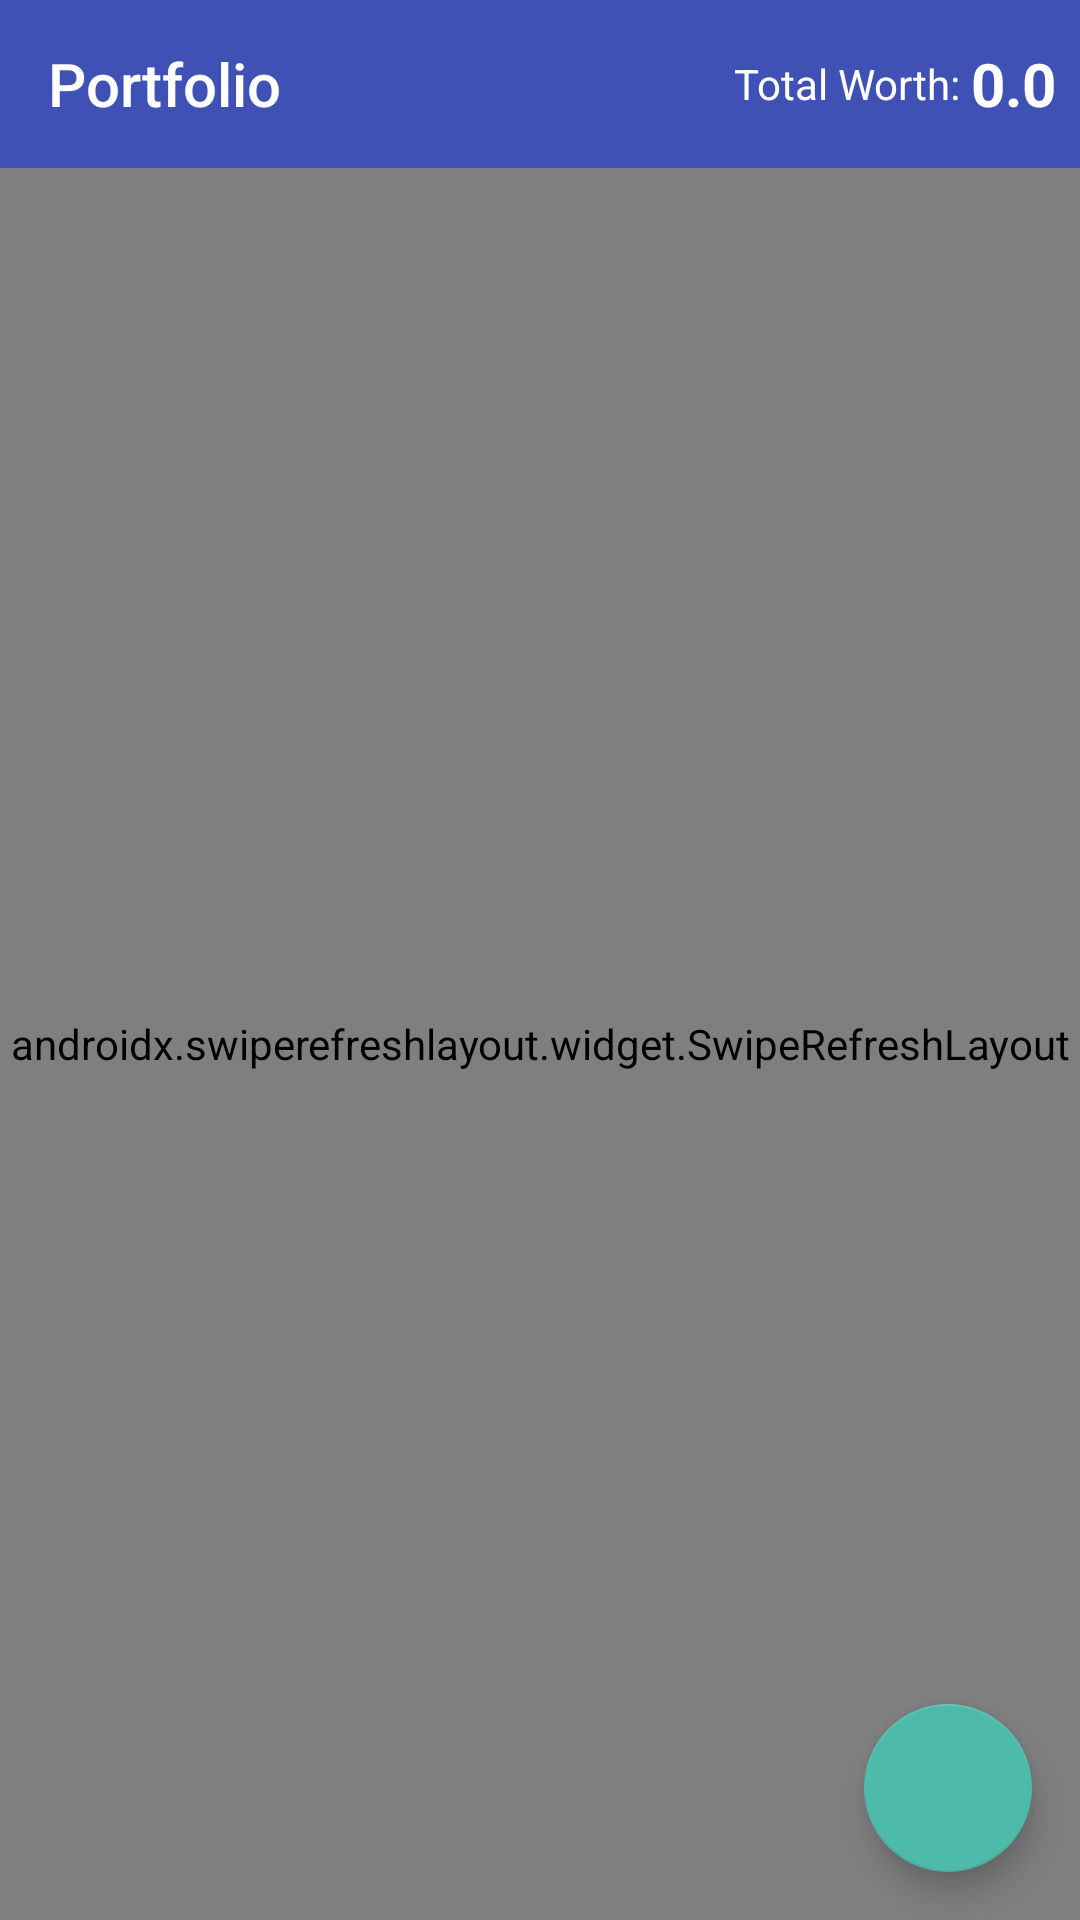

Produce the Android XML layout that renders to this screen, including the resource entries it uses.
<!-- AndroidManifest.xml: application theme AppTheme.NoActionBar -->
<!-- res/layout/fragment_portfolio.xml -->
<?xml version="1.0" encoding="utf-8"?>
<RelativeLayout
    xmlns:android="http://schemas.android.com/apk/res/android"
    android:layout_width="match_parent"
    android:layout_height="match_parent"
    xmlns:app="http://schemas.android.com/apk/res-auto">


    

    <include layout="@layout/analyze"/>

        <androidx.swiperefreshlayout.widget.SwipeRefreshLayout
            android:id="@+id/fragment_portfolio_swipe_layout"
            android:layout_width="match_parent"
            android:layout_height="match_parent"
            android:layout_below="@id/frag_portfolio_analyze_rl"
            app:layout_behavior="@string/appbar_scrolling_view_behavior"
            xmlns:android="http://schemas.android.com/apk/res/android"
            xmlns:app="http://schemas.android.com/apk/res-auto">

            <androidx.recyclerview.widget.RecyclerView
                android:id="@+id/fragment_portfolio_recycler_view"
                android:layout_width="match_parent"
                android:scrollbars="vertical"
                android:paddingTop="0dp"
                android:layout_height="match_parent"/>

        </androidx.swiperefreshlayout.widget.SwipeRefreshLayout>


    <LinearLayout
        android:id="@+id/frag_portfolio_empty_state_ll"
        android:layout_width="wrap_content"
        android:layout_height="wrap_content"
        android:orientation="vertical"
        android:layout_centerInParent="true"
        android:visibility="gone">

        <ImageView
            android:layout_width="120dp"
            android:layout_height="120dp"
            android:layout_gravity="center_horizontal"
            android:src="@drawable/breifcase_png"/>

        <TextView
            android:layout_width="wrap_content"
            android:layout_height="wrap_content"
            android:layout_gravity="center_horizontal"
            android:layout_marginTop="24dp"
            android:text="Looks Like Empty Here!"
            android:textColor="@color/color_blue"
            android:textStyle="bold"
            android:textSize="18sp"/>

        <TextView
            android:layout_width="wrap_content"
            android:layout_height="wrap_content"
            android:layout_gravity="center_horizontal"
            android:layout_marginTop="8dp"
            android:text="Click on Plus button to add a Portfolio!"/>
    </LinearLayout>


    <com.google.android.material.floatingactionbutton.FloatingActionButton
        android:id="@+id/fragment_portfolio_add_fab"
        android:layout_width="wrap_content"
        android:layout_height="wrap_content"
        android:layout_alignParentEnd="true"
        android:layout_alignParentBottom="true"
        android:layout_margin="@dimen/fab_margin"
        android:src="@mipmap/ic_add_white"/>

</RelativeLayout>
<!-- res/layout/analyze.xml (included above) -->
<RelativeLayout
    android:id="@+id/frag_portfolio_analyze_rl"
    android:layout_width="match_parent"
    android:layout_height="?actionBarSize"
    android:padding="8dp"
    android:background="@color/colorPrimary"
    xmlns:android="http://schemas.android.com/apk/res/android">

    <TextView
        android:layout_width="wrap_content"
        android:layout_height="wrap_content"
        android:layout_centerVertical="true"
        android:textColor="@color/color_white"
        android:layout_marginLeft="8dp"
        android:text="Portfolio"
        style="@style/Base.TextAppearance.AppCompat.Widget.ActionBar.Title"/>

    <TextView
        android:layout_width="wrap_content"
        android:layout_height="wrap_content"
        android:layout_centerVertical="true"
        android:textColor="@color/color_white"
        android:layout_toLeftOf="@id/frag_portfolio_total_worth_tv"
        android:text="Total Worth: "/>

    <TextView
        android:id="@+id/frag_portfolio_total_worth_tv"
        android:layout_width="wrap_content"
        android:layout_height="wrap_content"
        android:layout_centerVertical="true"
        android:textSize="20sp"
        android:textStyle="bold"
        android:textColor="@color/color_white"
        android:text="0.0"
        android:layout_alignParentEnd="true"/>
</RelativeLayout>
<!-- resources referenced by this layout -->
<resources>
  <color name="colorPrimary">#3f51b5</color>
  <color name="color_blue">#6E80F0</color>
  <color name="color_white">#ffffff</color>
  <dimen name="fab_margin">16dp</dimen>
  <style name="AppTheme.NoActionBar">
          <item name="windowActionBar">false</item>
          <item name="windowNoTitle">true</item>
      </style>
</resources>
